Labelled photos from "paradim_new", an image-classification folder in paradimdata/paradim_furnace_for_kevin. The possible labels are: fast bottom, fast top, good melt.

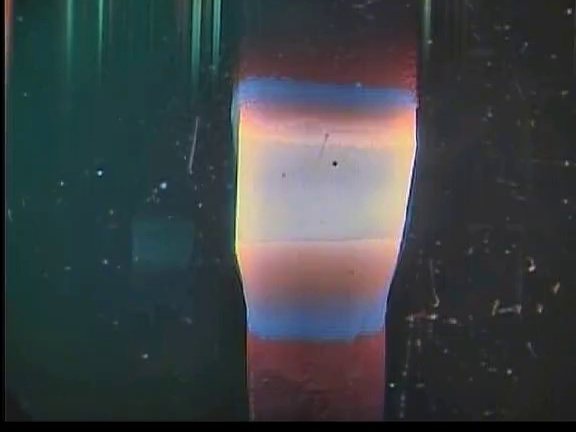
Label: fast top

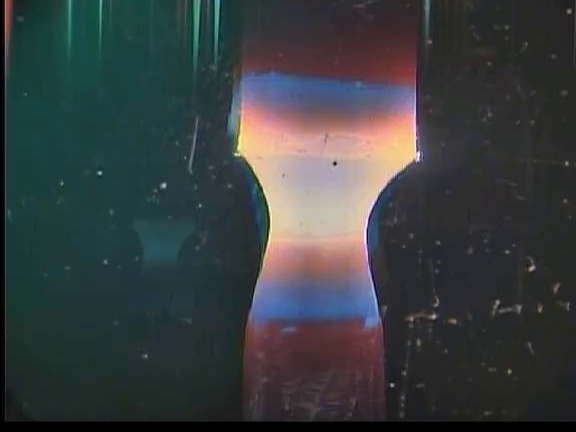
Label: fast bottom

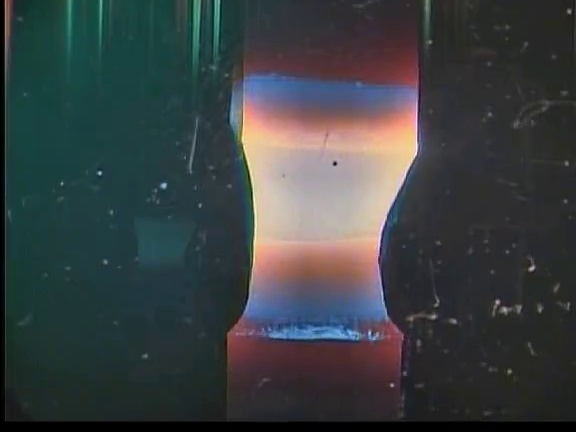
Label: good melt

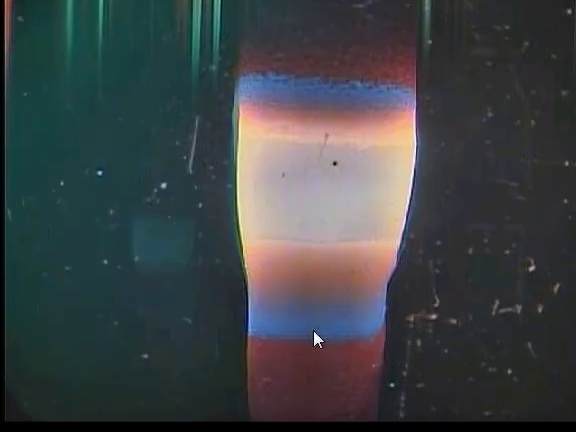
Label: fast top

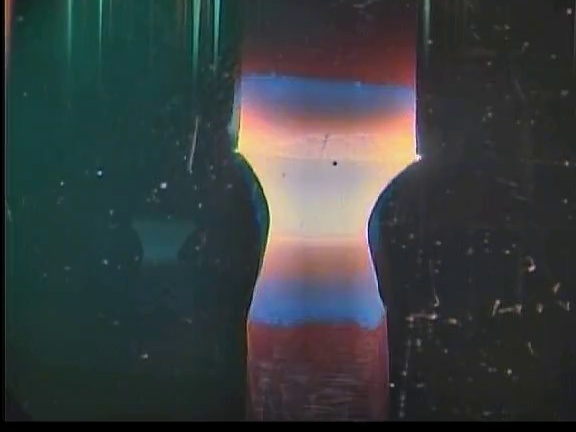
Label: fast bottom

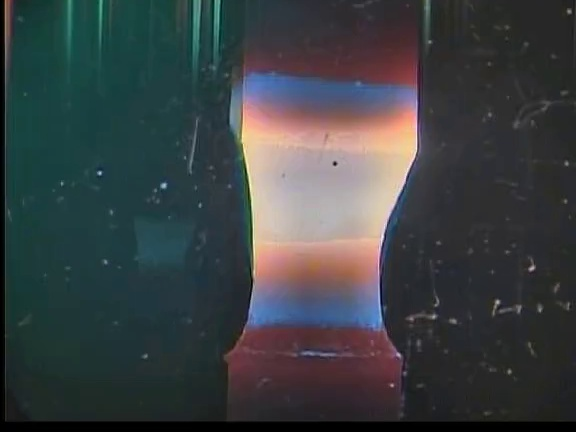
Label: good melt
